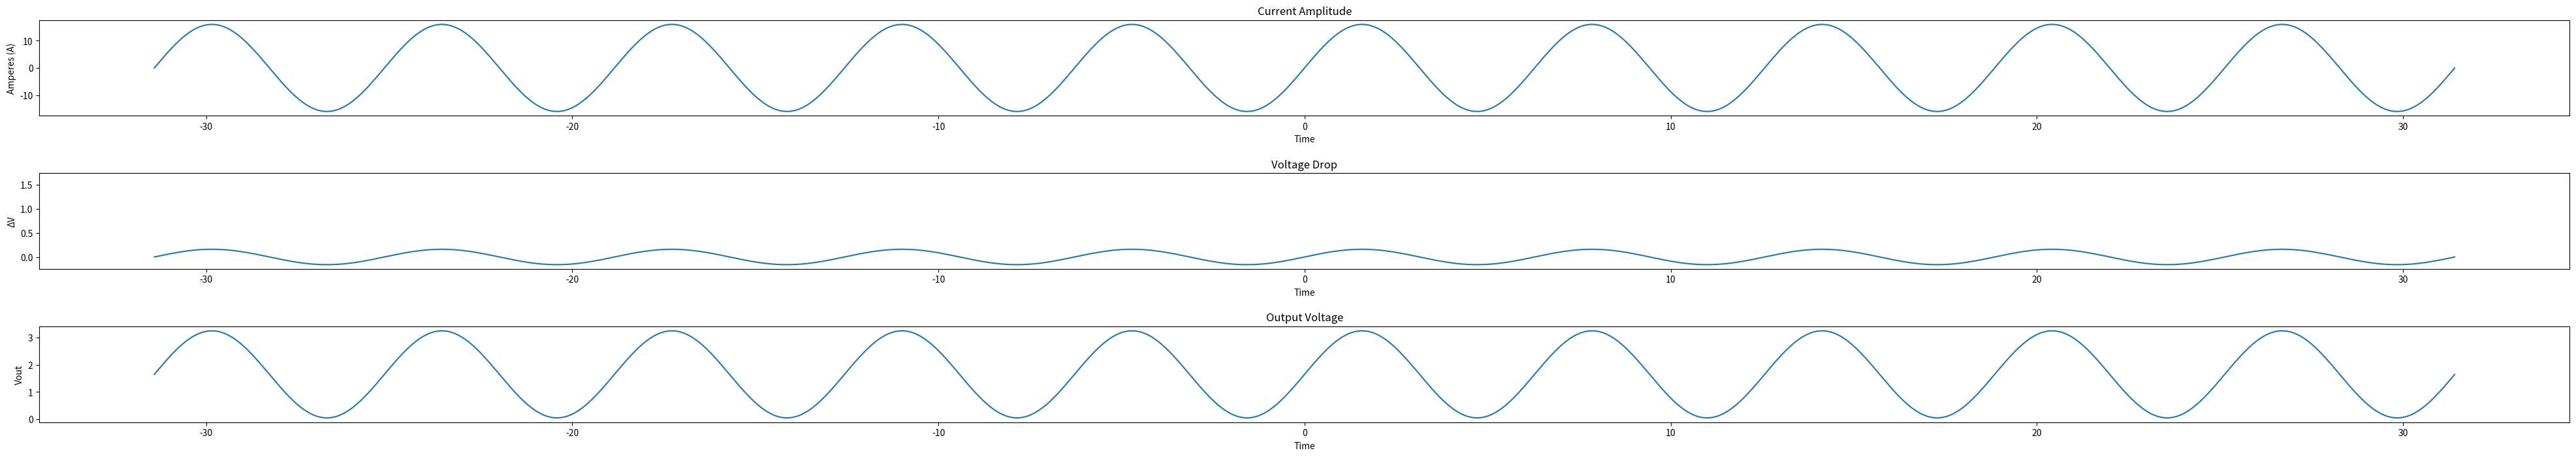

This figure's Python source:
import matplotlib.pyplot as plt
from matplotlib.widgets import MultiCursor
import numpy as np
import scipy
import math


time = np.arange(-10*np.pi, 10*np.pi, 0.01)
amplitude = np.sin(time)
amplitude = 16*amplitude

R1 = 20000
R2 = 1000
R4 = 10000
R5 = 95000

Rshunt = 0.01

Input_Voltage = amplitude*Rshunt

fig, (ax1, ax2, ax3) = plt.subplots(nrows=3, figsize=(50, 8))

ax1.plot(time,amplitude)
ax1.set_title('Current Amplitude')
ax1.set_xlabel('Time')
ax1.set_ylabel('Amperes (A)')

ax2.plot(time, Input_Voltage)
ax2.set_title('Voltage Drop')
ax2.set_xlabel('Time')
ax2.set_ylabel('\u0394V')

Gain = (R1/R2)*(R2/(R2+R1))*(1+(R5/R4))
OFFSET_Attenuation = (R2/(R1+R2))*(1+(R5/R4)) 
print("Gain : ", Gain)
print("OFFSET Attenuation : ",OFFSET_Attenuation)
OUTPUT_VOLTAGE = Gain*Input_Voltage + 3.3*OFFSET_Attenuation
ax3.plot(time, OUTPUT_VOLTAGE)
ax3.set_title('Output Voltage')
ax3.set_xlabel('Time')
ax3.set_ylabel('Vout')

cursor = MultiCursor(fig.canvas, (ax1, ax2, ax3), color='r',
                     lw=2, horizOn=True, vertOn=True)
                     
#plt.subplot_tool()
plt.subplots_adjust(hspace=0.6)
plt.show()